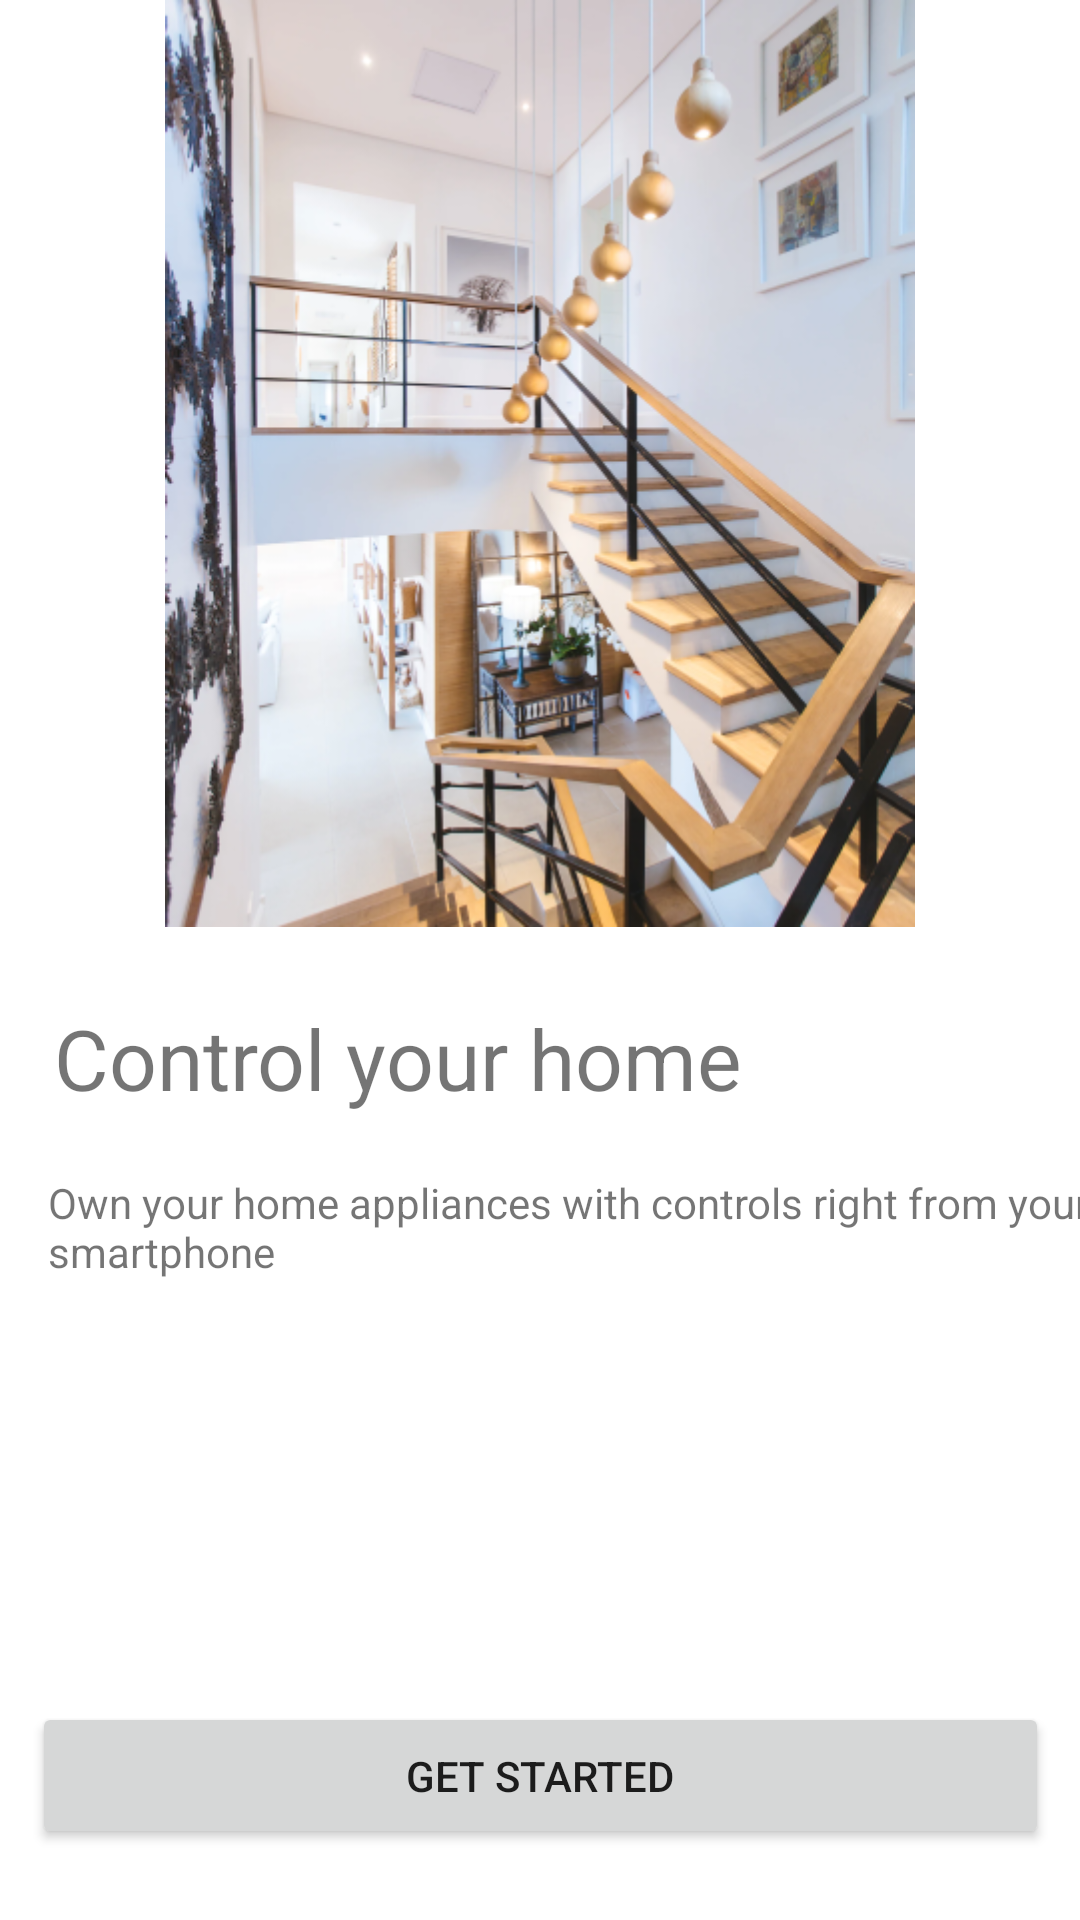

Layout XML and referenced resources for this Android screen:
<!-- AndroidManifest.xml: application theme Theme.Home -->
<!-- res/layout/activity_main.xml -->
<?xml version="1.0" encoding="utf-8"?>
<androidx.constraintlayout.widget.ConstraintLayout xmlns:android="http://schemas.android.com/apk/res/android"
    xmlns:app="http://schemas.android.com/apk/res-auto"
    xmlns:tools="http://schemas.android.com/tools"
    android:layout_width="match_parent"
    android:layout_height="match_parent"
    tools:context=".MainActivity">


    <Button
        android:id="@+id/button"
        android:layout_width="339dp"
        android:layout_height="49dp"
        android:layout_marginStart="18dp"
        android:layout_marginTop="340dp"
        android:layout_marginEnd="18dp"
        android:layout_marginBottom="10dp"
        android:text="@string/get_started"
        android:onClick="getstarted"
        app:layout_constraintBottom_toBottomOf="parent"
        app:layout_constraintEnd_toEndOf="parent"
        app:layout_constraintStart_toStartOf="parent"
        app:layout_constraintTop_toTopOf="parent"
        app:layout_constraintVertical_bias="0.943" />

    <TextView
        android:id="@+id/control_your_home"
        android:layout_width="wrap_content"
        android:layout_height="wrap_content"
        android:layout_marginStart="18dp"
        android:layout_marginTop="31dp"
        android:layout_marginBottom="10dp"
        android:text="@string/control_your_home"
        android:textSize="28sp"
        app:layout_constraintBottom_toTopOf="@+id/control_home_description"
        app:layout_constraintStart_toStartOf="parent"
        app:layout_constraintTop_toBottomOf="@+id/imageView2" />

    <TextView
        android:id="@+id/control_home_description"
        android:layout_width="wrap_content"
        android:layout_height="wrap_content"
        android:layout_marginStart="16dp"
        android:layout_marginTop="10dp"
        android:layout_marginBottom="147dp"
        android:text="@string/own_your_home_appliances_with_controls_right_from_your_smartphone"
        app:layout_constraintBottom_toTopOf="@+id/button"
        app:layout_constraintStart_toStartOf="parent"
        app:layout_constraintTop_toBottomOf="@+id/control_your_home" />

    <ImageView
        android:id="@+id/imageView2"
        android:layout_width="match_parent"
        android:layout_height="150pt"
        app:layout_constraintStart_toStartOf="parent"
        app:layout_constraintTop_toTopOf="parent"
        app:srcCompat="@drawable/rectangle24" />


</androidx.constraintlayout.widget.ConstraintLayout>
<!-- resources referenced by this layout -->
<resources>
  <!-- drawable rectangle24: png bitmap (drawable, 282437 bytes) -->
  <string name="control_your_home">Control your home</string>
  <string name="get_started">Get Started</string>
  <string name="own_your_home_appliances_with_controls_right_from_your_smartphone">Own your home appliances with controls right from your smartphone</string>
  <style name="Theme.Home" parent="Theme.MaterialComponents.DayNight.NoActionBar">
              <item name="android:windowTranslucentStatus">true</item>
      </style>
</resources>
